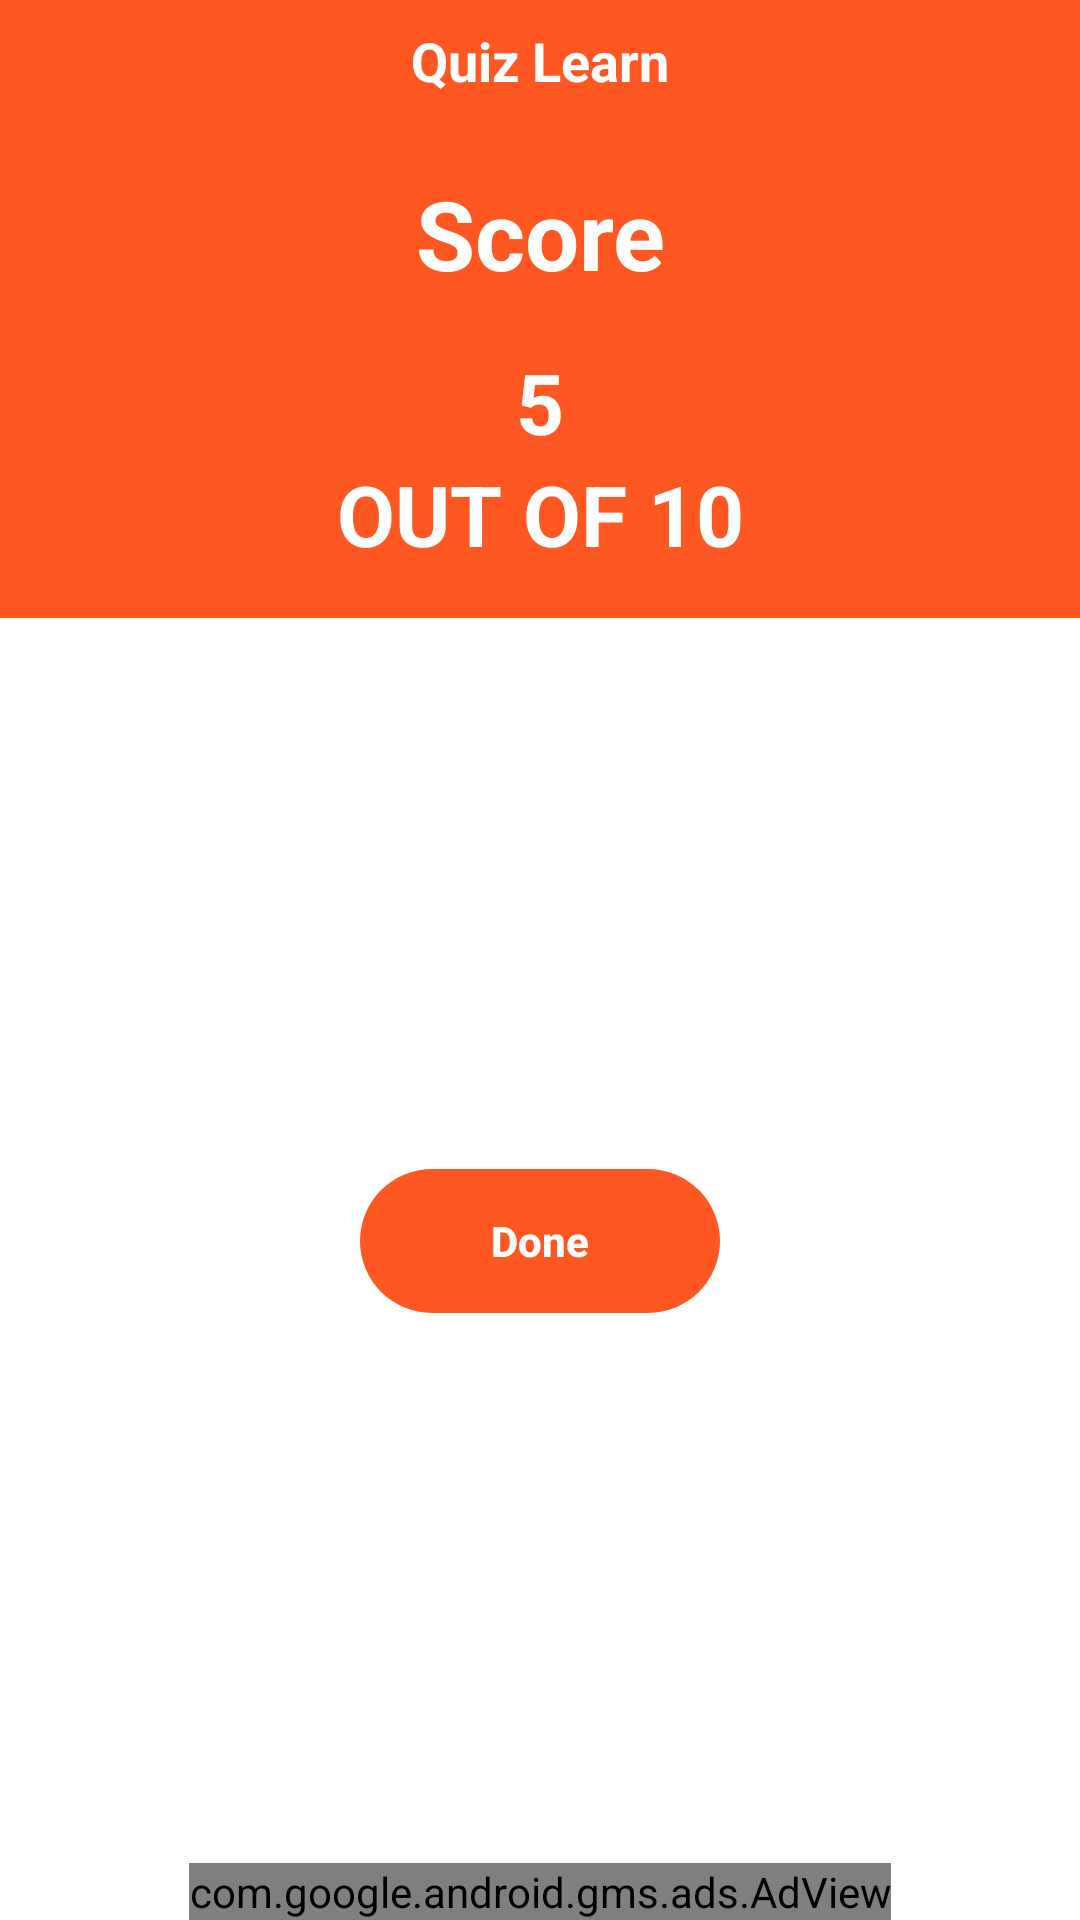

Write the Android layout XML for this screen, with the resource values it uses.
<!-- AndroidManifest.xml: application theme Theme.QuizLearn -->
<!-- res/layout/activity_score.xml -->
<?xml version="1.0" encoding="utf-8"?>
<androidx.constraintlayout.widget.ConstraintLayout xmlns:android="http://schemas.android.com/apk/res/android"
    xmlns:app="http://schemas.android.com/apk/res-auto"
    xmlns:tools="http://schemas.android.com/tools"
    android:layout_width="match_parent"
    android:layout_height="match_parent"
    tools:context=".ScoreActivity">

    <LinearLayout
        android:id="@+id/linearLayout3"
        android:layout_width="0dp"
        android:layout_height="wrap_content"
        android:orientation="vertical"
        app:layout_constraintEnd_toEndOf="parent"
        app:layout_constraintStart_toStartOf="parent"
        app:layout_constraintTop_toTopOf="parent">

        <TextView
            android:id="@+id/textView3"
            android:layout_width="match_parent"
            android:layout_height="wrap_content"
            android:background="@color/colorPrimary"
            android:gravity="center"
            android:padding="8dp"
            android:text="@string/app_name"
            android:textColor="@color/colorAccent"
            android:textSize="18sp"
            android:textStyle="bold" />

        <TextView
            android:id="@+id/textView4"
            android:layout_width="match_parent"
            android:layout_height="wrap_content"
            android:background="@color/colorPrimary"
            android:gravity="center"
            android:padding="16dp"
            android:text="Score"
            android:textColor="@color/colorAccent"
            android:textSize="32sp"
            android:textStyle="bold" />

        <TextView
            android:id="@+id/tv_scored"
            android:layout_width="match_parent"
            android:layout_height="wrap_content"
            android:background="@color/colorPrimary"
            android:gravity="center"
            android:text="5"
            android:textColor="@color/colorAccent"
            android:textSize="28sp"
            android:textStyle="bold" />

        <TextView
            android:id="@+id/tv_total"
            android:layout_width="match_parent"
            android:layout_height="wrap_content"
            android:background="@color/colorPrimary"
            android:gravity="center"
            android:paddingBottom="16dp"
            android:text="OUT OF 10"
            android:textColor="@color/colorAccent"
            android:textSize="28sp"
            android:textStyle="bold" />
    </LinearLayout>

    <Button
        android:id="@+id/btn_done"
        android:layout_width="120dp"
        android:layout_height="wrap_content"
        android:layout_marginStart="16dp"
        android:layout_marginTop="16dp"
        android:layout_marginEnd="16dp"
        android:layout_marginBottom="16dp"
        android:background="@drawable/rounded_corners"
        android:stateListAnimator="@null"
        android:text="Done"
        android:textAllCaps="false"
        android:textColor="@color/colorAccent"
        android:textStyle="bold"
        app:layout_constraintBottom_toTopOf="@+id/adView"
        app:layout_constraintEnd_toEndOf="parent"
        app:layout_constraintStart_toStartOf="parent"
        app:layout_constraintTop_toBottomOf="@+id/linearLayout3" />

    <com.google.android.gms.ads.AdView
        android:id="@+id/adView"
        android:layout_width="wrap_content"
        android:layout_height="wrap_content"
        android:layout_alignParentBottom="true"
        android:layout_centerHorizontal="true"
        app:adSize="SMART_BANNER"
        app:adUnitId="@string/add_id"
        app:layout_constraintBottom_toBottomOf="parent"
        app:layout_constraintEnd_toEndOf="parent"
        app:layout_constraintStart_toStartOf="parent">

    </com.google.android.gms.ads.AdView>
</androidx.constraintlayout.widget.ConstraintLayout>
<!-- resources referenced by this layout -->
<resources>
  <color name="colorAccent">#FFFFFF</color>
  <color name="colorPrimary">#FF5722</color>
  <!-- drawable rounded_corners (drawable) -->
  <?xml version="1.0" encoding="utf-8"?>
  <shape android:shape="rectangle" xmlns:android="http://schemas.android.com/apk/res/android">
  
      <solid android:color="@color/colorPrimary" />
      <corners android:radius="300dp" />
  
  </shape>
  <string name="add_id">ca-app-pub-3940256099942544/6300978111</string>
  <string name="app_name">Quiz Learn</string>
  <style name="Theme.QuizLearn" parent="Theme.MaterialComponents.DayNight.NoActionBar">
          
          <item name="colorPrimary">@color/colorPrimary</item>
          <item name="colorPrimaryVariant">@color/colorPrimaryDark</item>
          <item name="colorOnPrimary">@color/colorAccent</item>
          
          <item name="colorSecondary">@color/teal_200</item>
          <item name="colorSecondaryVariant">@color/teal_700</item>
          <item name="colorOnSecondary">@color/black</item>
          
          <item name="android:statusBarColor" tools:targetApi="l">?attr/colorPrimaryVariant</item>
          
      </style>
  <color name="colorPrimaryDark">#FF5722</color>
  <color name="teal_200">#FF03DAC5</color>
  <color name="teal_700">#FF018786</color>
  <color name="black">#FF000000</color>
</resources>
